Run: headless pygame with SDL's dummy video driver; simulated clock (each Clock.tick advances the game by its frame time, no real sleeping); random seed 0; keys injected as events and as key.get_pressed() state; no mouse input; restart key R tapped at the start of phases 3 and 4.
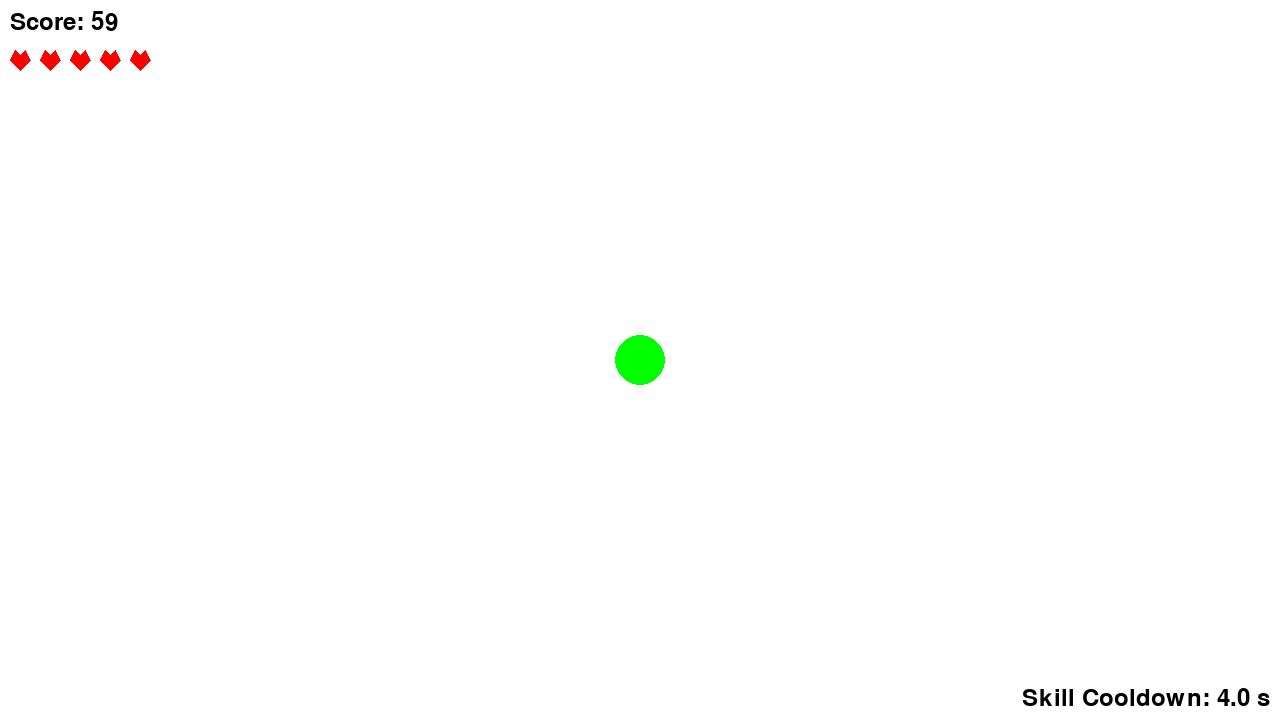
Frame 1 of 4 · flips 1–60 · no input
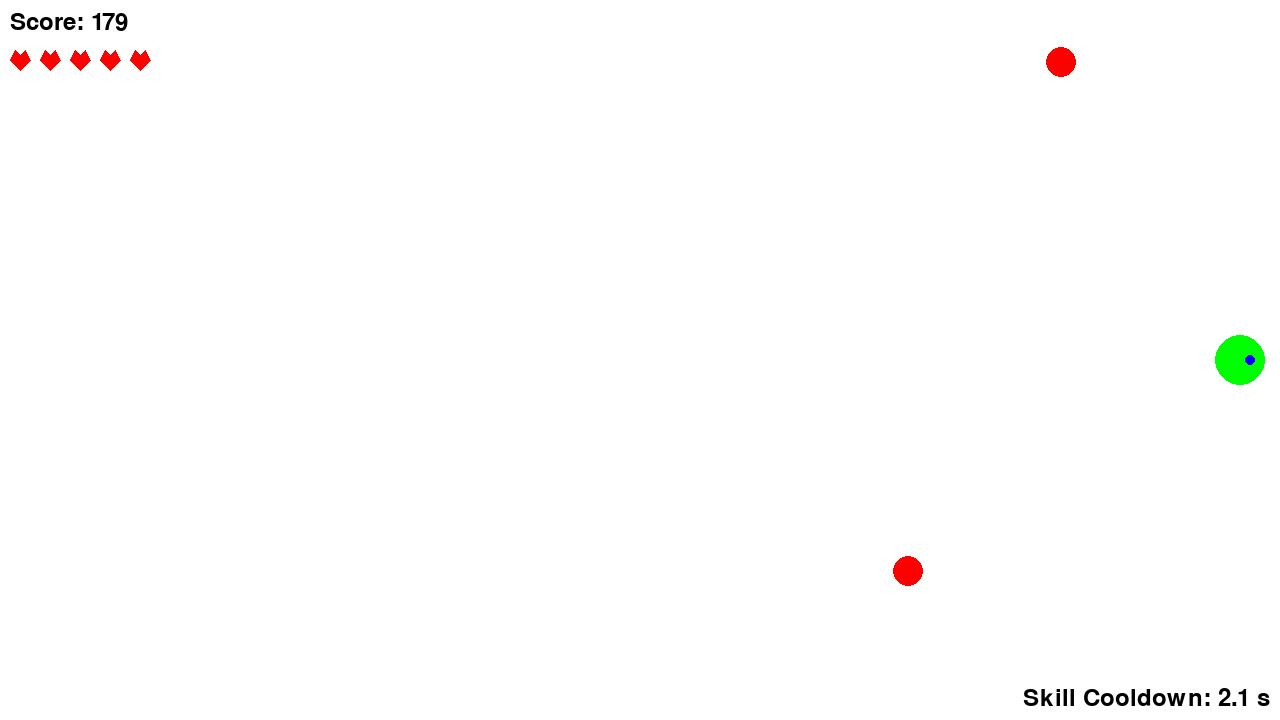
Frame 2 of 4 · flips 61–180 · tapped SPACE, RETURN · held RIGHT (→), D
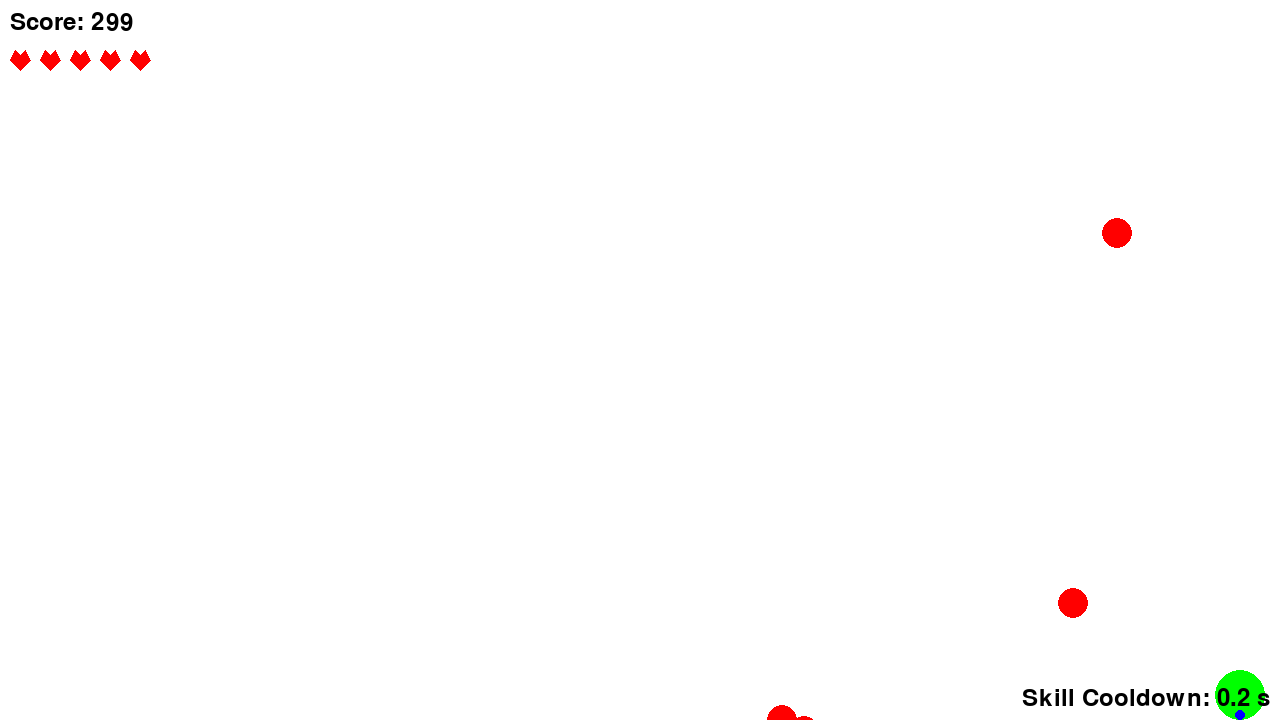
Frame 3 of 4 · flips 181–300 · tapped R · held DOWN (↓), S
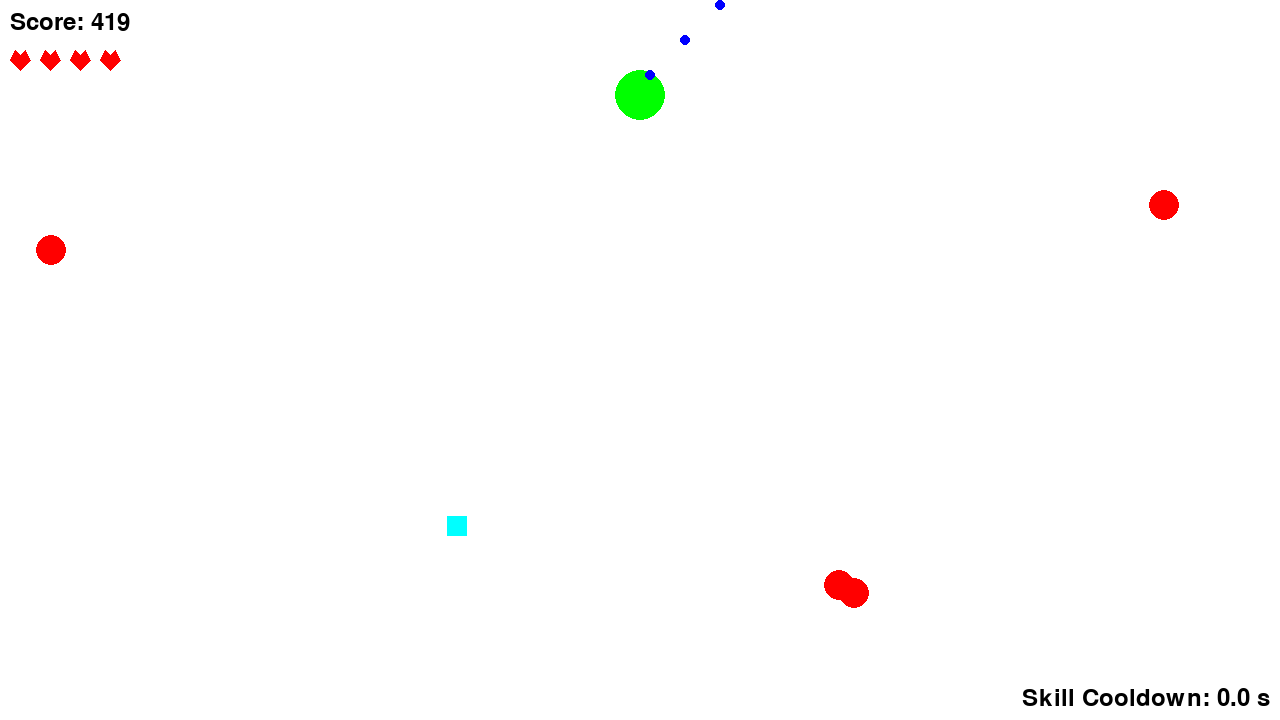
Frame 4 of 4 · flips 301–420 · tapped R · held LEFT (←), A, UP (↑), W

The pygame program that drew these frames:

import pygame
import random
import math

# 초기화
pygame.init()

# 화면 크기 설정
WIDTH, HEIGHT = 1280, 720
screen = pygame.display.set_mode((WIDTH, HEIGHT))
pygame.display.set_caption("Vampire Survivors Lite")

# 색상 정의
WHITE = (255, 255, 255)
RED = (255, 0, 0)
GREEN = (0, 255, 0)

# 플레이어 설정
player_size = 50
player_pos = [WIDTH // 2, HEIGHT // 2]
player_health = 5
player_speed = 5

# 적 설정
enemy_size = 30
enemy_list = []  # 각 적의 체력을 포함한 리스트
initial_enemy_speed = 1.5  # 초기 적 스피드 설정
initial_enemy_health = 3  # 초기 적 체력 설정

# 총알 설정
bullet_size = 5
bullet_speed = 10
bullets = []
bullet_cooldown = 100  # 총알 발사 쿨타임 (밀리초)
last_bullet_time = 0

# 게임 변수
clock = pygame.time.Clock()
FPS = 60
score = 0
enemy_spawn_time = 1000  # 적 생성 간격 (밀리초)
last_enemy_spawn_time = pygame.time.get_ticks()

# 스킬 설정
skill_active = False
skill_duration = 3000  # 스킬 지속 시간 (밀리초)
skill_radius = 100  # 스킬 범위 (반경)
skill_cooldown = 5000  # 스킬 쿨다운 (밀리초)
last_skill_time = 0  # 마지막 스킬 발동 시간

# 충돌 판정 함수
def detect_collision(player_pos, enemy_pos):
    p_x, p_y = player_pos
    e_x, e_y = enemy_pos
    distance = math.sqrt((p_x - e_x) ** 2 + (p_y - e_y) ** 2)
    return distance < (player_size / 2 + enemy_size / 2)


# 하트 그리기 함수
def draw_heart(surface, position):
    heart_points = [
        (position[0] + 10, position[1] + 20),
        (position[0], position[1] + 10),
        (position[0] + 5, position[1]),
        (position[0] + 10, position[1] + 5),
        (position[0] + 15, position[1]),
        (position[0] + 20, position[1] + 10),
        (position[0] + 10, position[1] + 20)
    ]
    pygame.draw.polygon(surface, RED, heart_points)

# 별 모양 그리기 함수
def draw_star(surface, color, position, radius):
    points = []
    for i in range(5):
        angle = i * (2 * math.pi / 5) - math.pi / 2
        x = position[0] + math.cos(angle) * radius
        y = position[1] + math.sin(angle) * radius
        points.append((x, y))

        # 안쪽 점 추가 (별의 중앙으로)
        angle = (i + 0.5) * (2 * math.pi / 5) - math.pi / 2
        x = position[0] + math.cos(angle) * radius * 0.5
        y = position[1] + math.sin(angle) * radius * 0.5
        points.append((x, y))

    pygame.draw.polygon(surface, color, points)

# 적 생성 함수
def spawn_enemy():
    global initial_enemy_health, initial_enemy_speed  # 초기 적 체력과 스피드를 전역 변수로 사용
    direction = random.choice(['left', 'right', 'top', 'bottom'])

    if direction == 'left':
        x_pos = random.randint(-enemy_size, 0)
        y_pos = random.randint(0, HEIGHT)
    elif direction == 'right':
        x_pos = random.randint(WIDTH, WIDTH + enemy_size)
        y_pos = random.randint(0, HEIGHT)
    elif direction == 'top':
        x_pos = random.randint(0, WIDTH)
        y_pos = random.randint(-enemy_size, 0)
    else:  # direction == 'bottom'
        x_pos = random.randint(0, WIDTH)
        y_pos = random.randint(HEIGHT, HEIGHT + enemy_size)

    enemy_list.append({'pos': [x_pos, y_pos], 'health': initial_enemy_health,
                       'speed': initial_enemy_speed})  # 적의 위치, 체력, 스피드를 딕셔너리로 저장


# 총알 생성 함수
def spawn_bullet(player_pos, direction):
    bullet_pos = [player_pos[0], player_pos[1]]
    bullets.append((bullet_pos, direction))


# 아이템 설정
item_size = 20
item_list = []
item_spawn_time = 5000  # 아이템 생성 간격 (밀리초)
last_item_spawn_time = pygame.time.get_ticks()  # 마지막 아이템 생성 시간


# 아이템 생성 함수
def spawn_item():
    x_pos = random.randint(0, WIDTH - item_size)  # 아이템이 화면 경계 내에서 생성되도록 수정
    y_pos = random.randint(0, HEIGHT - item_size)  # 아이템이 화면 경계 내에서 생성되도록 수정
    item_list.append([x_pos, y_pos])  # 아이템의 위치 추가


# 게임 루프
running = True
game_over = False
while running:
    # 이벤트 처리
    for event in pygame.event.get():
        if event.type == pygame.QUIT:
            running = False

    # 키 입력 처리
    keys = pygame.key.get_pressed()
    if not game_over:
        # 플레이어 이동
        if keys[pygame.K_w] and player_pos[1] > player_size // 2:
            player_pos[1] -= player_speed
        if keys[pygame.K_s] and player_pos[1] < HEIGHT - player_size // 2:
            player_pos[1] += player_speed
        if keys[pygame.K_a] and player_pos[0] > player_size // 2:
            player_pos[0] -= player_speed
        if keys[pygame.K_d] and player_pos[0] < WIDTH - player_size // 2:
            player_pos[0] += player_speed
        # G키로 스킬 발동
        if keys[pygame.K_g] and current_time - last_skill_time > skill_cooldown:
            skill_active = True
            last_skill_time = current_time  # 마지막 스킬 발동 시간 업데이트
        # 총알 발사
        direction = None
        if keys[pygame.K_UP]:
            direction = [0, -1]
        elif keys[pygame.K_DOWN]:
            direction = [0, 1]
        elif keys[pygame.K_LEFT]:
            direction = [-1, 0]
        elif keys[pygame.K_RIGHT]:
            direction = [1, 0]

        current_time = pygame.time.get_ticks()  # 현재 시간 가져오기
        if direction and (current_time - last_bullet_time > bullet_cooldown):
            spawn_bullet(player_pos, direction)
            last_bullet_time = current_time

        # 총알 이동 및 충돌 처리
        for bullet in bullets[:]:
            bullet_pos, bullet_direction = bullet
            bullet_pos[0] += bullet_direction[0] * bullet_speed
            bullet_pos[1] += bullet_direction[1] * bullet_speed
            if bullet_pos[1] < 0 or bullet_pos[1] > HEIGHT or bullet_pos[0] < 0 or bullet_pos[0] > WIDTH:
                bullets.remove(bullet)
                continue

            for enemy in enemy_list[:]:
                if detect_collision(bullet_pos, enemy['pos']):  # 적의 위치에 접근
                    enemy['health'] -= 1  # 적의 체력 감소
                    bullets.remove(bullet)
                    if enemy['health'] <= 0:
                        enemy_list.remove(enemy)
                    break

        # 적 생성 및 이동
        if current_time - last_enemy_spawn_time > enemy_spawn_time:
            spawn_enemy()
            last_enemy_spawn_time = current_time

        for enemy in enemy_list:
            direction = [player_pos[0] - enemy['pos'][0], player_pos[1] - enemy['pos'][1]]
            distance = math.sqrt(direction[0] ** 2 + direction[1] ** 2)
            direction = [direction[0] / distance, direction[1] / distance]
            enemy['pos'][0] += direction[0] * enemy['speed']  # 각 적의 스피드를 사용
            enemy['pos'][1] += direction[1] * enemy['speed']  # 각 적의 스피드를 사용

            if detect_collision(player_pos, enemy['pos']):
                player_health -= 1
                enemy_list.remove(enemy)
                if player_health <= 0:
                    game_over = True
                break

    if current_time - last_item_spawn_time > item_spawn_time:
        spawn_item()
        last_item_spawn_time = current_time  # 마지막 아이템 생성 시간 업데이트

    # 아이템 그리기
    # for item in item_list:
    #     pygame.draw.rect(screen, (0, 255, 255), (item[0], item[1], item_size, item_size))  # 아이템 표시

    # 플레이어와 아이템 충돌 체크
    for item in item_list[:]:
        if detect_collision(player_pos, item):  # 플레이어와 아이템 충돌 체크
            player_health += 1  # 체력 회복
            item_list.remove(item)  # 아이템 제거
            break
    # 화면 그리기
    screen.fill(WHITE)

    if game_over:
        # 게임 오버 화면
        font = pygame.font.Font(None, 74)
        text = font.render("Game Over", True, (255, 0, 0))
        screen.blit(text, (WIDTH // 2 - text.get_width() // 2, HEIGHT // 2 - text.get_height() // 2))
        score_text = pygame.font.Font(None, 36).render(f"Score: {score}", True, (0, 0, 0))
        screen.blit(score_text, (WIDTH // 2 - score_text.get_width() // 2, HEIGHT // 2 + 50))

        # 재시작 및 종료 안내 문구
        restart_text = pygame.font.Font(None, 36).render("Press R to Restart or Q to Quit", True, (0, 0, 0))
        screen.blit(restart_text, (WIDTH // 2 - restart_text.get_width() // 2, HEIGHT // 2 + 100))

        # r 또는 q 버튼 입력 처리
        if keys[pygame.K_r]:
            player_pos = [WIDTH // 2, HEIGHT // 2]
            enemy_list.clear()
            score = 0
            player_health = 5
            game_over = False
        elif keys[pygame.K_q]:
            running = False
    else:
        # 플레이어와 적, 총알 그리기
        for i in range(player_health):
            draw_heart(screen, (10 + i * 30, 50))
        pygame.draw.circle(screen, GREEN, (player_pos[0], player_pos[1]), player_size // 2)
        for enemy in enemy_list:
            pygame.draw.circle(screen, RED, (int(enemy['pos'][0]), int(enemy['pos'][1])), enemy_size // 2)

        # 총알 그리기
        for bullet in bullets:
            pygame.draw.circle(screen, (0, 0, 255), (int(bullet[0][0]), int(bullet[0][1])), bullet_size)
        for item in item_list:
            pygame.draw.rect(screen, (0, 255, 255), (item[0], item[1], item_size, item_size))  # 아이템 표시
        # 점수 표시
        score_text = pygame.font.Font(None, 36).render(f"Score: {score}", True, (0, 0, 0))
        screen.blit(score_text, (10, 10))
        # 스킬이 발동 중이면 범위 그리기
        if skill_active:
            pygame.draw.circle(screen, (0, 0, 255), (player_pos[0], player_pos[1]), skill_radius, 2)
            # 스킬 범위 내 적에게 데미지
            for enemy in enemy_list[:]:
                distance = math.sqrt((player_pos[0] - enemy['pos'][0]) ** 2 + (player_pos[1] - enemy['pos'][1]) ** 2)
                if distance <= skill_radius + (enemy_size / 2):  # 스킬 범위 내 적에게 데미지
                    enemy['health'] -= 1  # 적 객체의 체력을 감소시킴
                    if enemy['health'] <= 0:
                        enemy_list.remove(enemy)
            # 스킬 지속 시간이 끝났으면 종료
            if current_time - last_skill_time > skill_duration:
                skill_active = False
        # 스킬 쿨다운 표시
        cooldown_remaining = max(0, skill_cooldown - (current_time - last_skill_time))
        cooldown_text = pygame.font.Font(None, 36).render(f"Skill Cooldown: {cooldown_remaining // 1000}.{cooldown_remaining % 1000 // 100} s", True, (0, 0, 0))
        screen.blit(cooldown_text, (WIDTH - cooldown_text.get_width() - 10, HEIGHT - cooldown_text.get_height() - 10))
    # 화면 업데이트
    pygame.display.flip()
    clock.tick(FPS)

    # 점수 증가
    if not game_over:
        score += 1
        if score % 1000 == 0:  # 점수가 1000의 배수일 때
            initial_enemy_health += 1  # 다음에 생성될 적의 체력 증가
            initial_enemy_speed += 0.5  # 다음에 생성될 적의 스피드 증가

# 게임 종료
pygame.quit()
